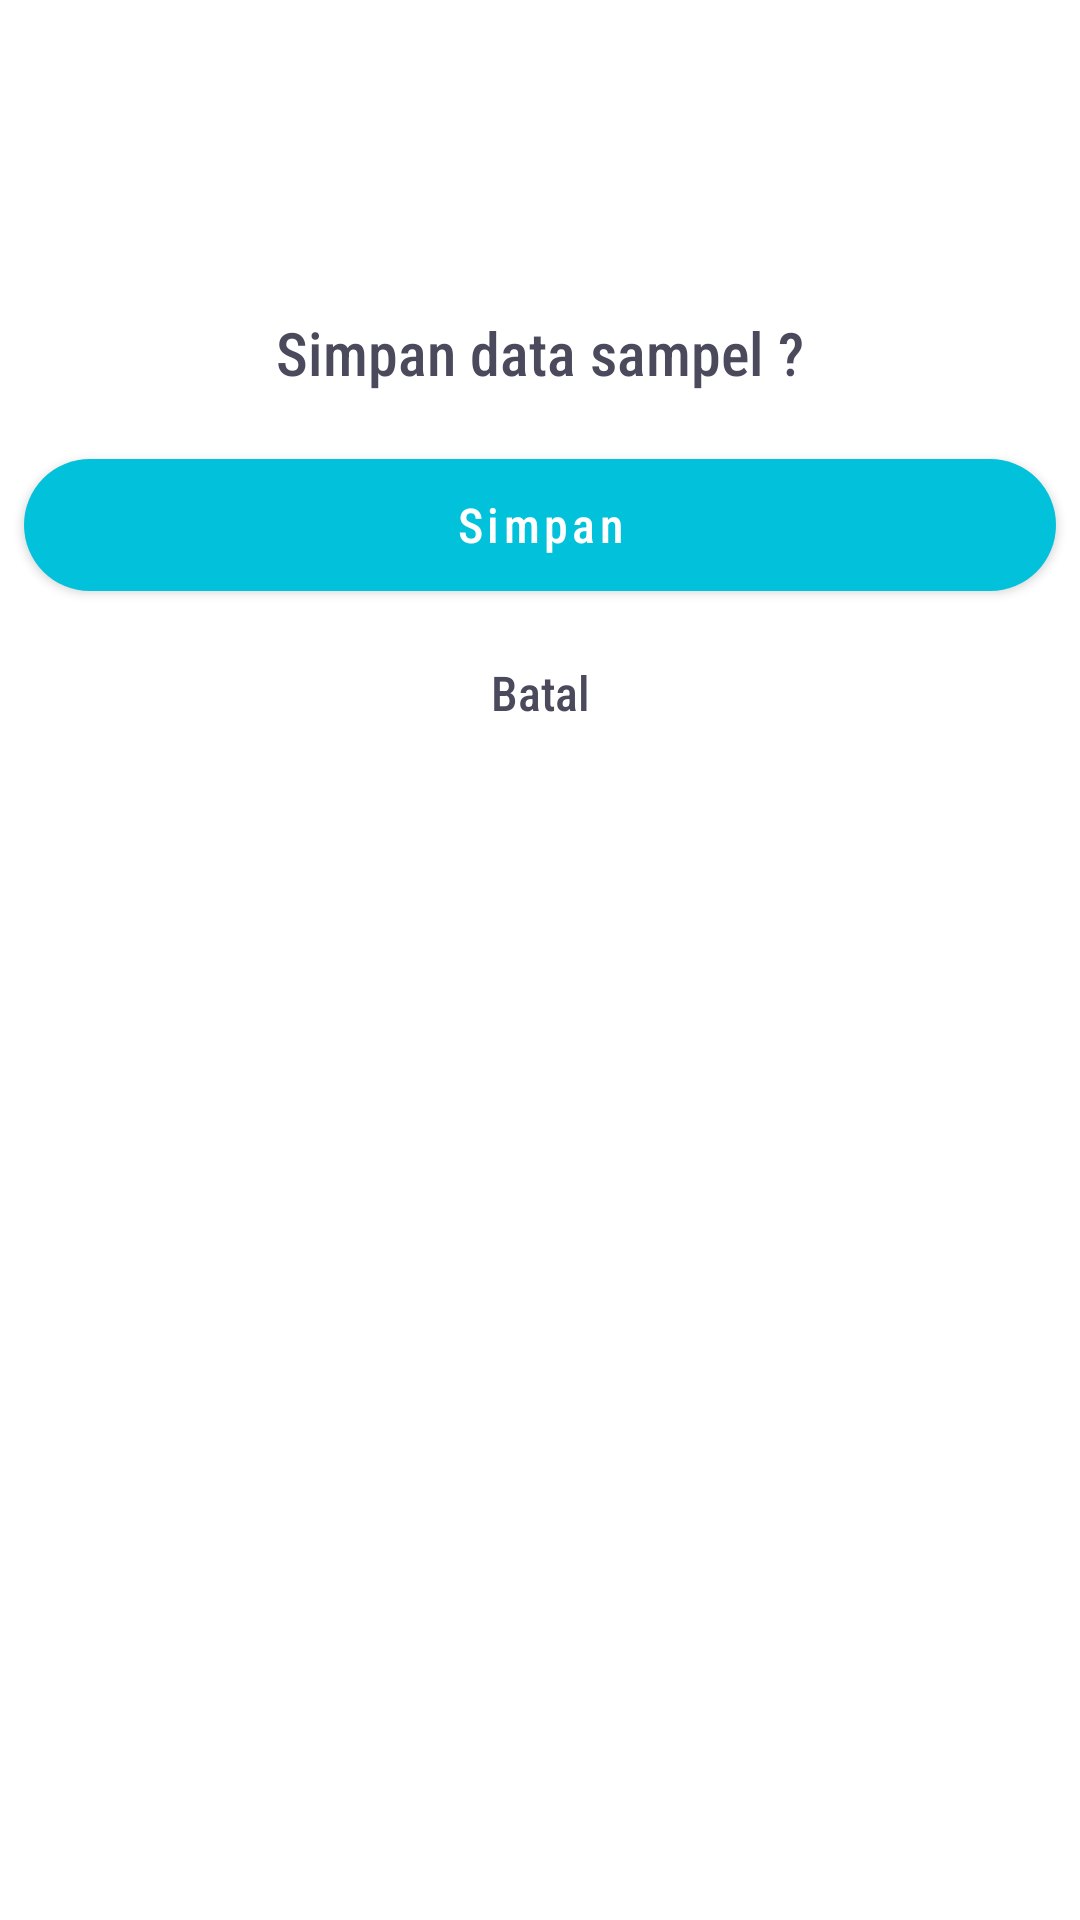

Write the Android layout XML for this screen, with the resource values it uses.
<!-- AndroidManifest.xml: application theme Theme.Posisiin01 -->
<!-- res/layout/simpan_dialog.xml -->
<?xml version="1.0" encoding="utf-8"?>
<RelativeLayout xmlns:android="http://schemas.android.com/apk/res/android"
    android:layout_width="match_parent"
    android:layout_height="wrap_content"
    xmlns:app="http://schemas.android.com/apk/res-auto">

    <ImageView
        android:id="@+id/iv_save"
        android:layout_width="80dp"
        android:layout_height="80dp"
        android:layout_centerHorizontal="true"
        android:layout_marginTop="16dp"
        android:src="@drawable/ic_baseline_cloud_upload_24"
        app:tint="@color/ireng" />

    <TextView
        android:id="@+id/tv_title_simpan"
        android:layout_width="wrap_content"
        android:layout_height="wrap_content"
        android:layout_centerHorizontal="true"
        android:layout_marginTop="8dp"
        android:layout_below="@id/iv_save"
        android:fontFamily="sans-serif-condensed-medium"
        android:text="Simpan data sampel ?"
        android:textColor="@color/ireng"
        android:textSize="20sp" />

    <com.google.android.material.button.MaterialButton
        android:id="@+id/btn_simpan"
        android:layout_width="match_parent"
        android:layout_height="56dp"
        android:layout_below="@id/tv_title_simpan"
        android:layout_marginStart="8dp"
        android:layout_marginTop="16dp"
        android:layout_marginEnd="8dp"
        android:fontFamily="sans-serif-condensed-medium"
        android:text="Simpan"
        android:textAllCaps="false"
        android:textSize="16sp"
        app:backgroundTint="@color/tosca"
        app:cornerRadius="40dp" />

    <com.google.android.material.button.MaterialButton
        android:id="@+id/btn_batal_simpan"
        style="@style/Widget.Material3.Button.TextButton.Dialog"
        android:layout_width="match_parent"
        android:layout_height="56dp"
        android:layout_below="@id/btn_simpan"
        android:layout_centerHorizontal="true"
        android:layout_marginStart="8dp"
        android:layout_marginEnd="8dp"
        android:layout_marginBottom="8dp"
        android:fontFamily="sans-serif-condensed-medium"
        android:text="Batal"
        android:textColor="@color/ireng"
        android:textSize="16sp"
        app:rippleColor="#DF0101" />

</RelativeLayout>
<!-- resources referenced by this layout -->
<resources>
  <color name="ireng">#4b4a5c</color>
  <color name="tosca">#02c1da</color>
  <style name="Theme.Posisiin01" parent="Theme.MaterialComponents.DayNight.DarkActionBar">
          
          <item name="colorPrimary">@color/purple_500</item>
          <item name="colorPrimaryVariant">@color/purple_700</item>
          <item name="colorOnPrimary">@color/white</item>
          
          <item name="colorSecondary">@color/teal_200</item>
          <item name="colorSecondaryVariant">@color/teal_700</item>
          <item name="colorOnSecondary">@color/black</item>
          
          <item name="android:statusBarColor" tools:targetApi="l">@color/white</item>
          
      </style>
  <color name="purple_500">#FF6200EE</color>
  <color name="purple_700">#FF3700B3</color>
  <color name="white">#FFFFFFFF</color>
  <color name="teal_200">#FF03DAC5</color>
  <color name="teal_700">#FF018786</color>
  <color name="black">#FF000000</color>
</resources>
